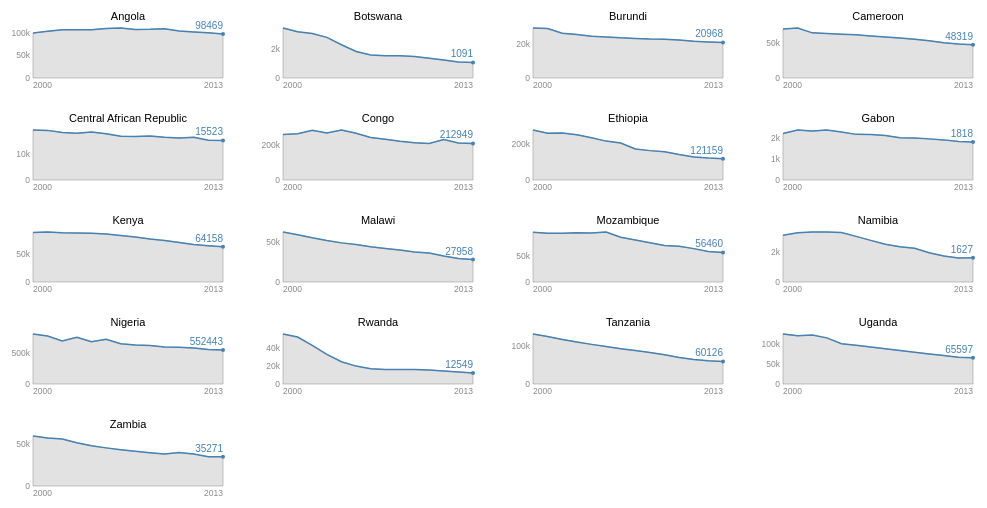
D3 v3 page, settled after 360 driven frames (6 s of simulated time); the page loaded 1 data file(s).



var explain = {
    "Total": "Rwanda and Botswana made significant rates of progress. Angola not so much.",
    "Measles":"Despite occasional outbreaks, all countries have made progress. The Democractic Republic of the Congo still suffers badly.",
    "Malaria": "Malaria has been reduced across most countries, with the exception of the Central African Republic.",
    "Asphyxia_trauma" : "Asphyxia and related trauma are still on the rise or relatively unchanged in many countries.",
    "Meningitis_encephalitis": "All countries show improvement in deaths from meningitis and encephalitis, but C.A.R. shows a slight increase.",
    "HIV_Aids": "HIV and Aids have been reduced generally, but may be on the increase in Angola and Nigeria.",
    "Sepsis": "Sepsis increased or remained almost flat in most countries except Rwanda.",
    "Diarrhoeal_diseases": "Presumably with access to better water, the diarrhoael diseases have been reduced across these countries.",
    "Respiratory_infections": "Little signficant improvement in progress.",
    "Pertussis": "Pertussis appears to be on the increase in many countries."
};

var countries = [];

var margin = {top: 30, right: 15, bottom: 20, left: 45},
    width = 250 - margin.left - margin.right,
    height = 100 - margin.top - margin.bottom;

var parseDate = d3.time.format("Year %Y").parse;
var outputDate = d3.time.format("%Y");

var x = d3.time.scale()
    .range([0, width]);

var y = d3.scale.linear()
    .range([height, 0]);

var yAxis = d3.svg.axis()
      .orient("left")
      .ticks(2)
      .outerTickSize(0)
      .innerTickSize(0)
      .tickFormat(d3.format("s"));

var current = "Total";

var area = d3.svg.area()
    .x(function(d) { return x(d.date); })
    .y0(height)
    .y1(function(d) { return y(d[current]); });

var line = d3.svg.line()
    .x(function(d) { return x(d.date); })
    .y(function(d) { return y(d[current]); });

d3.select("#explain h3").text(current);
d3.select("#explain p").html(explain[current]);

d3.csv("data/deaths_04yearsold_excerpt.csv", typeFix, function(error, data) {

  //typeFix is a function that parses the dates and sets the strings to numeric. See below!
  console.log("data after load", data);

  // Nest data by symbol.
  countries = d3.nest()
      .key(function(d) { return d.Country; })
      .sortKeys(d3.ascending)
      .sortValues(function(a,b) {return a.date - b.date;})
      .entries(data);

  // Compute the minimum and maximum date across symbols.
  // We assume values are sorted by date.
  x.domain([
    d3.min(countries, function(s) { return s.values[0].date; }),
    d3.max(countries, function(s) { return s.values[s.values.length - 1].date; })
  ]);

  // Add an SVG element for each country, with the desired dimensions and margin.
  var svg = d3.select("#vis").selectAll("svg")
      .data(countries)
    .enter().append("svg")
      .attr("width", width + margin.left + margin.right)
      .attr("height", height + margin.top + margin.bottom)
    .append("g")
      .attr("transform", "translate(" + margin.left + "," + margin.top + ")")
      .each(multiple); // uses each to call the multiple code for each country

  function multiple(country) {

    var localsvg = d3.select(this);

    // domain set per chart in this example:
    y.domain([0, d3.max(country.values, function(v) { return +v[current];})
      ]);
    yAxis.scale(y);

    // Add the area path elements. Note: the y-domain is set per element.
    localsvg.append("path")
        .attr("class", "area")
        .attr("d", function(d) { return area(d.values); });

    // Add the line path elements. Note: the y-domain is set per element.
    localsvg.append("path")
        .attr("class", "line")
        .attr("d", function(d) { return line(d.values); });

     localsvg.append("text")
      .attr("class", "axislabel")
      .attr("x", 0)
      .attr("y", height + margin.bottom/2)
      .style("text-anchor", "start")
      .text(function(d) { return outputDate(d.values[0].date); });

    // Add a small label for the symbol name.

    localsvg.append("text")
      .attr("class", "label")
      .attr("x", width/2)
      .attr("y", -8)
      .style("text-anchor", "middle")
      .text(function(d) { return d.key; });

    localsvg.append("text")
      .attr("class", "axislabel")
      .attr("x", width)
      .attr("y", height + margin.bottom/2)
      .style("text-anchor", "end")
      .text(function(d) { return outputDate(d.values[d.values.length - 1].date);});

      // put a dot on last point
    localsvg.append("circle")
      .attr("class", "endpoint")
      .attr("cx", function(d) {return x(d.values[d.values.length - 1].date);})
      .attr("cy", function(d) {return y(d.values[d.values.length - 1][current]);})
      .attr("r", 2);

      // label the value on the last point
    localsvg.append("text")
     .attr("class", "endpoint")
      .attr("x", width)
      .attr("y", function(d) {return y(d.values[d.values.length - 1][current]);})
      .attr("dy", -5)
      .style("text-anchor", "end")
      .text(function(d) { return d.values[d.values.length - 1][current]; });

    localsvg.append("g").attr("class", "y axis").call(yAxis);

  } // end multiple

  // ui click stuff
  d3.selectAll("#filters a").on("click", function() {
      d3.selectAll("#filters a").classed("current", false);
      d3.select(this).classed("current", true);

      var label = d3.select(this).attr("text");
      var selection = d3.select(this).attr("id");
      current = selection;

      d3.select("#explain h3").text(current);
      d3.select("#explain p").html(explain[current]);

      transition(current);
  });

  function transition(current) {

      // current is the clicked on button's id, so the illness.

    console.log("in trans", y.domain());

    // svg is each of the charts, with country as the data - from when we created them.

    svg.each(function(country) {

      y.domain([0, d3.max(country.values, function(v) { return +v[current];})]
      );
      yAxis.scale(y);
      var chartTrans = d3.select(this).transition();
      chartTrans.select(".y.axis").call(yAxis);
      chartTrans.select("path.area")
        .attr("d", function(d) { return area(d.values); });
      chartTrans.select("path.line")
      .attr("d", function(d) { return line(d.values); });

      chartTrans.select("circle.endpoint")
      .attr("cy", function(d) {return y(d.values[d.values.length - 1][current]);});

        // label the value on the last point
      chartTrans.select("text.endpoint")
        .attr("y", function(d) {return y(d.values[d.values.length - 1][current]);})
        .text(function(d) { return d.values[d.values.length - 1][current]; });
      }); // end each
  } // end transition

});

// this function is applied to all the data values on load!

function typeFix(d) {
  d.Meningitis_encephalitis = +d.Meningitis_encephalitis;
  d.Respiratory_infections = +d.Respiratory_infections;
  d.Sepsis = +d.Sepsis;
  d.Pertussis = +d.Pertussis;
  d.HIV_Aids = +d.HIV_Aids;
  d.Diarrhoeal_diseases = +d.Diarrhoeal_diseases;
  d.Asphyxia_trauma = +d.Asphyxia_trauma;
  d.Malaria = +d.Malaria;
  d.Measles = +d.Measles;
  d.date = parseDate(d.Year);
  return d;
}



### data: data/deaths_04yearsold_excerpt.csv, 16593 bytes — head not shown